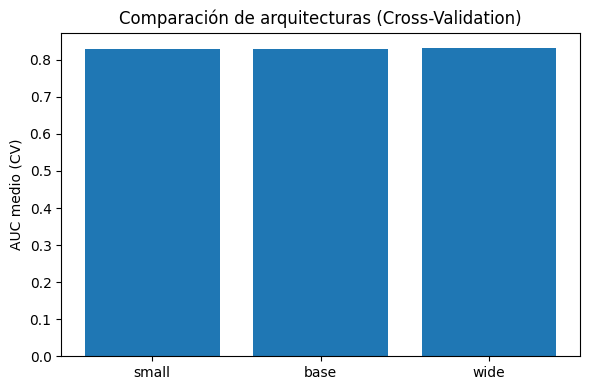

Source data for this figure (header and first rows):
variant, mean_auc, std_auc
small, 0.8298, 0.02207
base, 0.8288, 0.02067
wide, 0.8312, 0.02531
